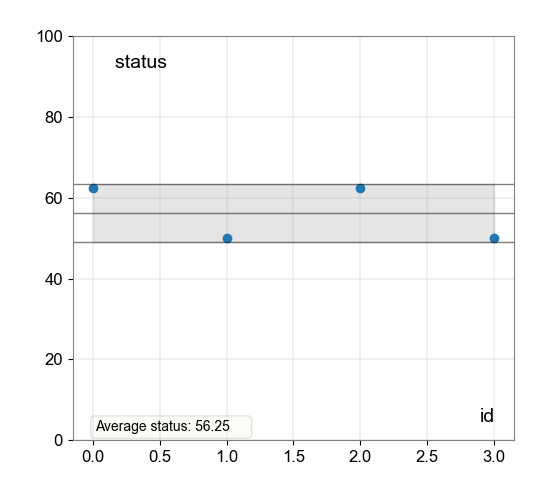

The file beside this chart, header and first rows:
% C0, Vert ID
62.5, 0
50.0, 1
62.5, 2
50.0, 3
